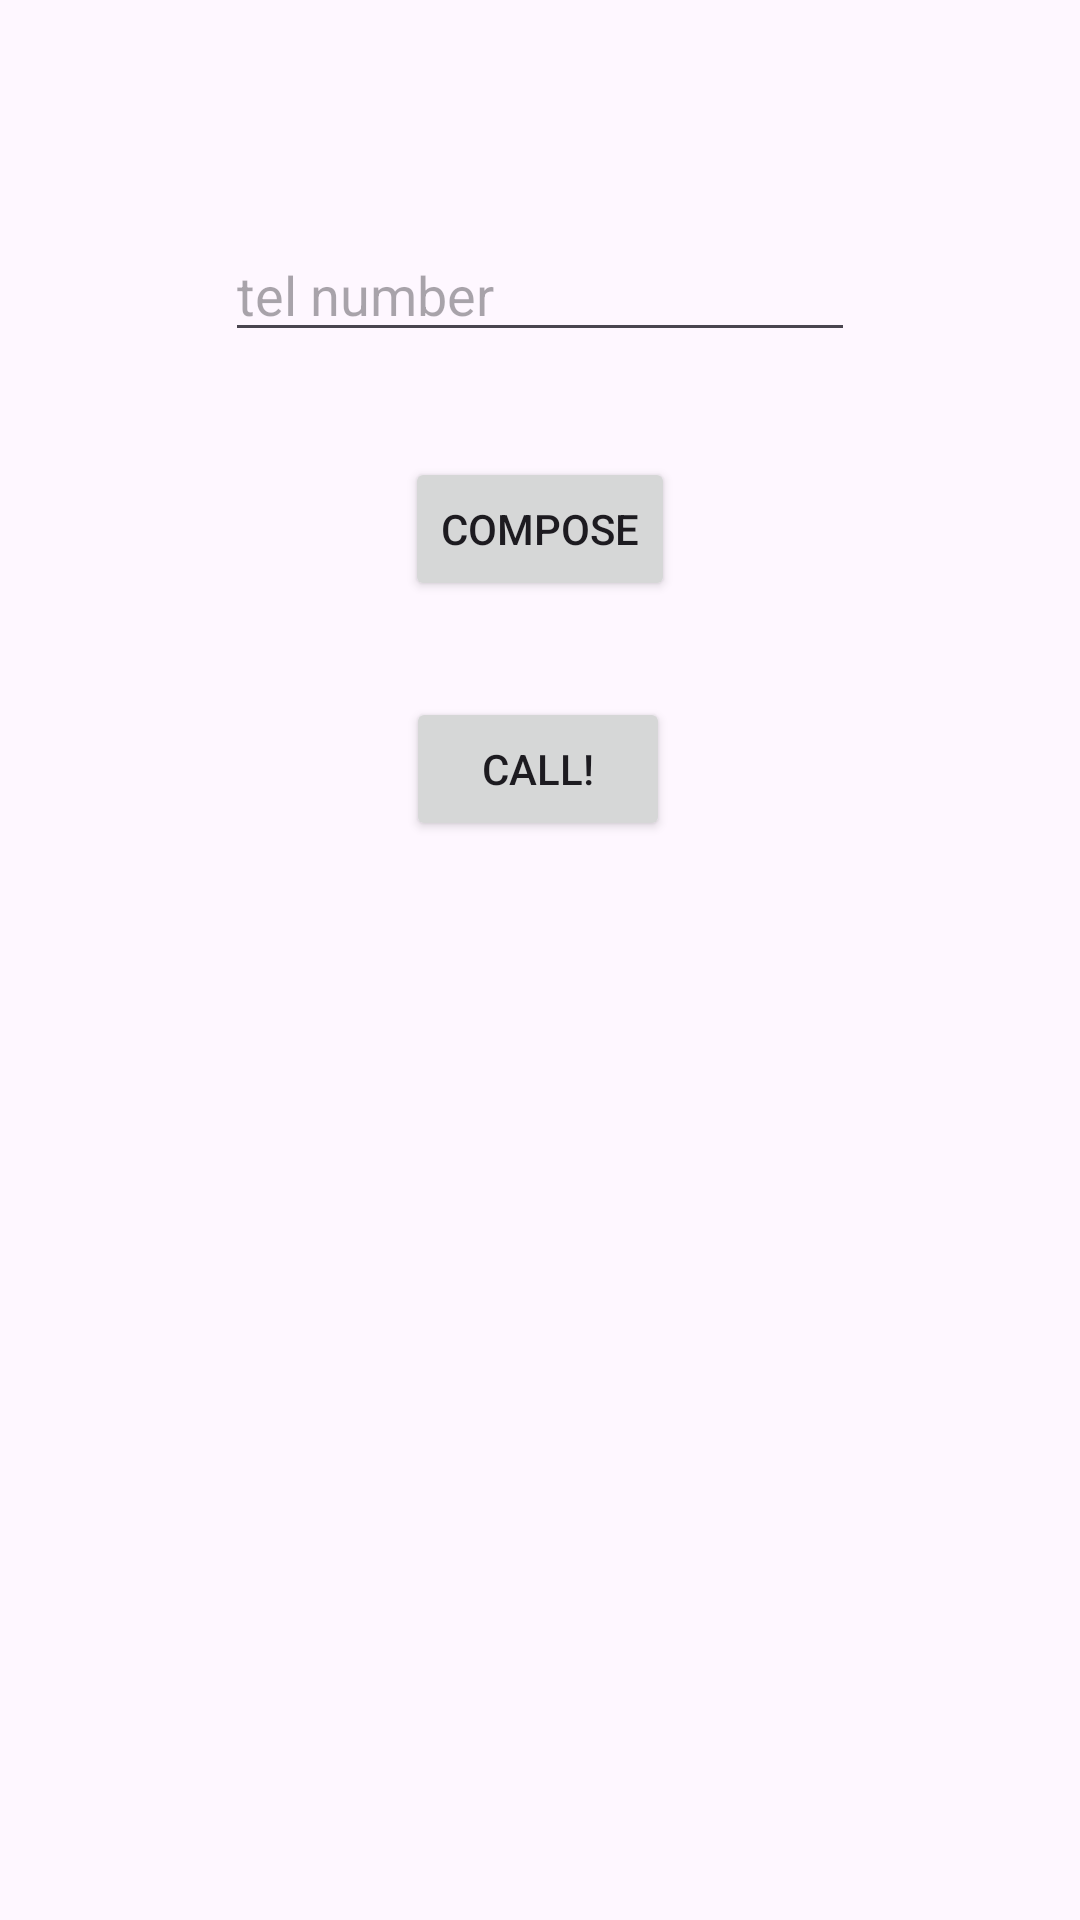

Produce the Android XML layout that renders to this screen, including the resource entries it uses.
<!-- AndroidManifest.xml: application theme Theme.CallsAndSMSManger -->
<!-- res/layout/activity_call.xml -->
<?xml version="1.0" encoding="utf-8"?>
<androidx.constraintlayout.widget.ConstraintLayout xmlns:android="http://schemas.android.com/apk/res/android"
    xmlns:app="http://schemas.android.com/apk/res-auto"
    xmlns:tools="http://schemas.android.com/tools"
    android:id="@+id/main"
    android:layout_width="match_parent"
    android:layout_height="match_parent"
    tools:context=".Call">

    <EditText
        android:id="@+id/editTextPhone"
        android:layout_width="wrap_content"
        android:layout_height="wrap_content"
        android:layout_marginTop="76dp"
        android:ems="10"
        android:hint="tel number"
        android:inputType="phone"
        app:layout_constraintEnd_toEndOf="parent"
        app:layout_constraintStart_toStartOf="parent"
        app:layout_constraintTop_toTopOf="parent" />

    <Button
        android:id="@+id/button3"
        android:layout_width="wrap_content"
        android:layout_height="wrap_content"
        android:layout_marginTop="35dp"
        android:onClick="compose"
        android:text="COMPOSE"
        app:layout_constraintEnd_toEndOf="parent"
        app:layout_constraintStart_toStartOf="parent"
        app:layout_constraintTop_toBottomOf="@+id/editTextPhone" />

    <Button
        android:id="@+id/button4"
        android:layout_width="wrap_content"
        android:layout_height="wrap_content"
        android:layout_marginTop="32dp"
        android:onClick="makeCall"
        android:text="CALL!"
        app:layout_constraintEnd_toEndOf="parent"
        app:layout_constraintHorizontal_bias="0.498"
        app:layout_constraintStart_toStartOf="parent"
        app:layout_constraintTop_toBottomOf="@+id/button3" />
</androidx.constraintlayout.widget.ConstraintLayout>
<!-- resources referenced by this layout -->
<resources>
  <style name="Theme.CallsAndSMSManger" parent="Base.Theme.CallsAndSMSManger" />
  <style name="Base.Theme.CallsAndSMSManger" parent="Theme.Material3.DayNight.NoActionBar">
          
          
      </style>
</resources>
